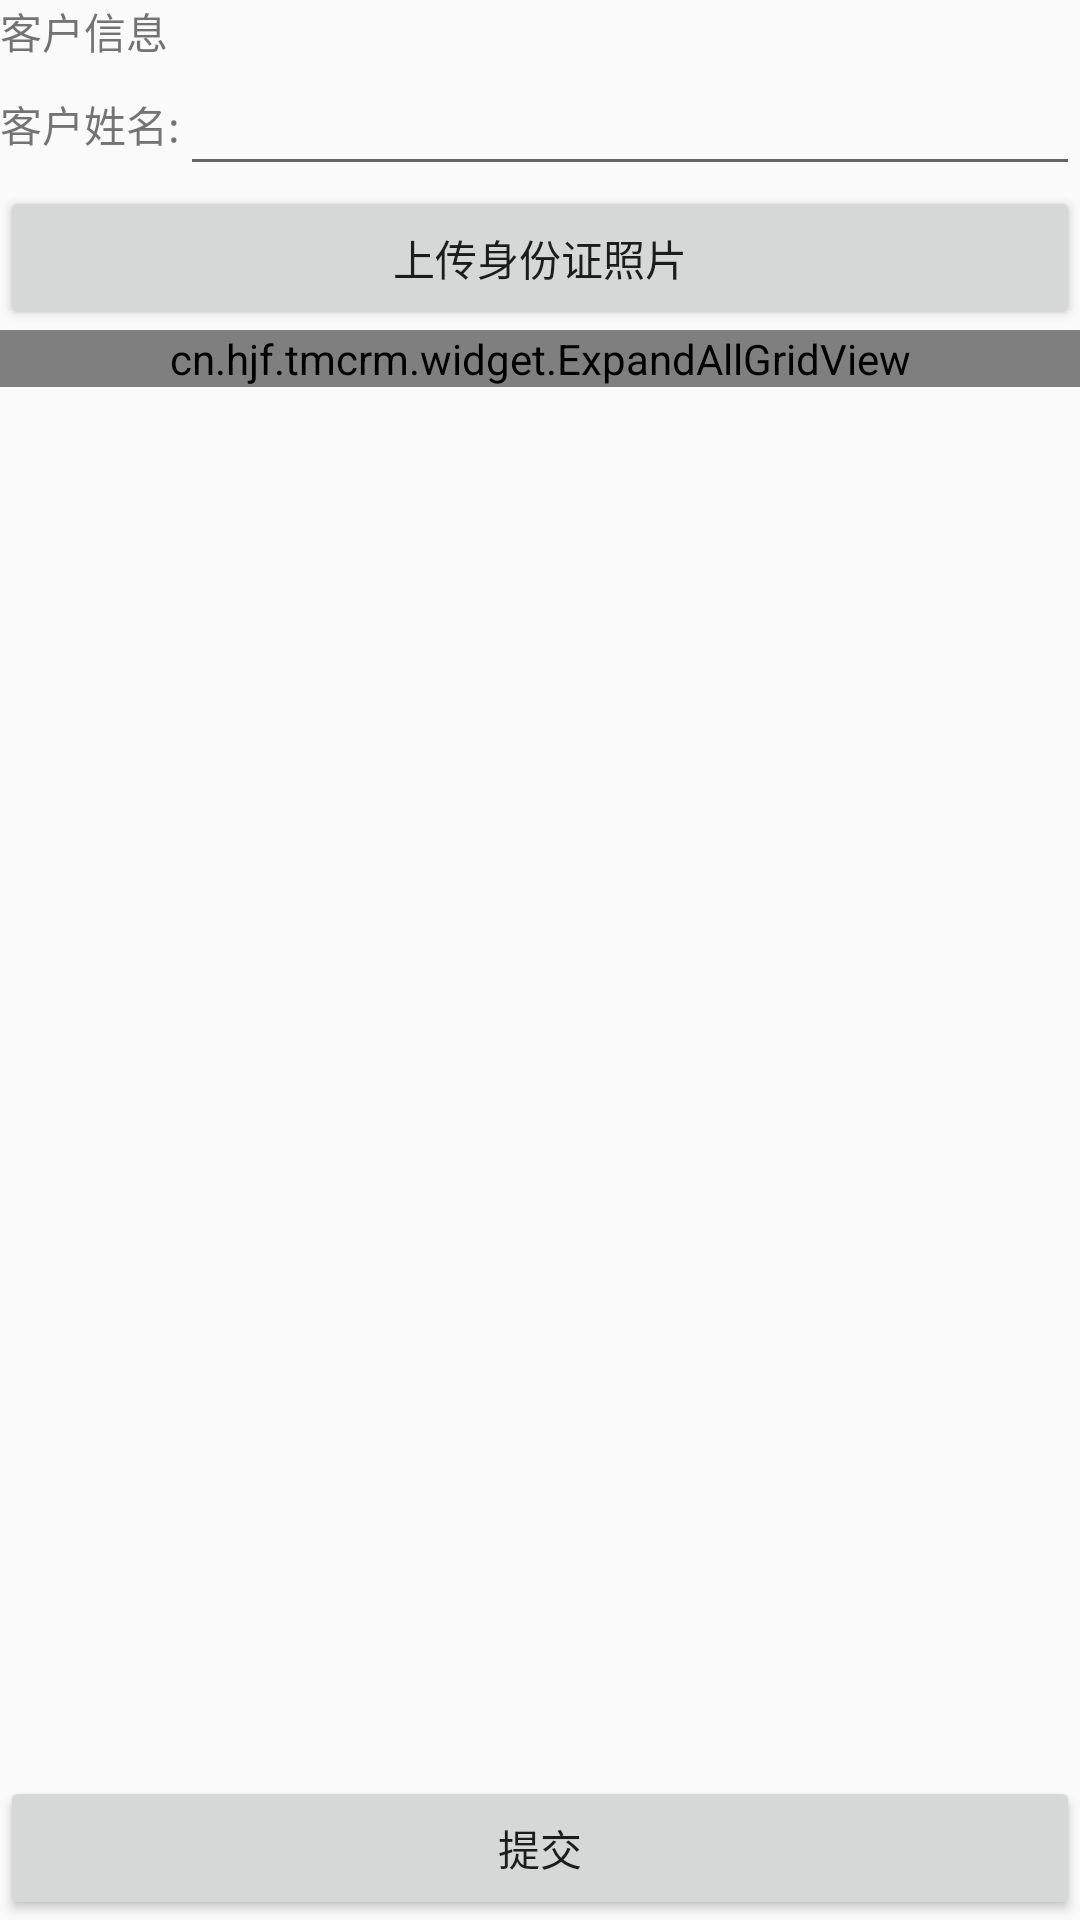

Layout XML and referenced resources for this Android screen:
<!-- AndroidManifest.xml: application theme AppTheme -->
<!-- res/layout/activity_edit_customer.xml -->
<?xml version="1.0" encoding="utf-8"?>
<RelativeLayout xmlns:android="http://schemas.android.com/apk/res/android"
                android:layout_width="match_parent"
                android:layout_height="match_parent"
                android:orientation="vertical">

    <ScrollView
            android:layout_width="match_parent"
            android:layout_height="match_parent"
            android:layout_above="@+id/btn_submit">

        <LinearLayout
                android:orientation="vertical"
                android:layout_width="match_parent"
                android:layout_height="match_parent">

            
            <include
                    layout="@layout/layout_customer_info"
                    android:layout_width="match_parent"
                    android:layout_height="wrap_content"/>
        </LinearLayout>

    </ScrollView>

    <Button
            android:id="@+id/btn_submit"
            android:layout_width="match_parent"
            android:layout_height="wrap_content"
            android:layout_alignParentBottom="true"
            android:text="提交"/>

</RelativeLayout>
<!-- res/layout/layout_customer_info.xml (included above) -->
<?xml version="1.0" encoding="utf-8"?>
<LinearLayout xmlns:android="http://schemas.android.com/apk/res/android"
              android:layout_width="match_parent"
              android:layout_height="match_parent"
              android:orientation="vertical">

    <TextView
            android:layout_width="match_parent"
            android:layout_height="wrap_content"
            android:text="客户信息"/>

    <LinearLayout
            android:layout_width="match_parent"
            android:layout_height="wrap_content"
            android:gravity="center"
            android:orientation="horizontal">

        <TextView
                android:layout_width="wrap_content"
                android:layout_height="wrap_content"
                android:text="客户姓名:"/>

        <EditText
                android:id="@+id/et_customer"
                android:layout_width="match_parent"
                android:layout_height="wrap_content"/>
    </LinearLayout>

    <LinearLayout
            android:layout_width="match_parent"
            android:layout_height="wrap_content"
            android:gravity="center"
            android:orientation="vertical">

        <Button
                android:id="@+id/btn_upload_id_card"
                android:layout_width="match_parent"
                android:layout_height="wrap_content"
                android:text="上传身份证照片"/>

        <cn.hjf.tmcrm.widget.ExpandAllGridView
                android:id="@+id/egv_id_card"
                android:layout_width="match_parent"
                android:layout_height="wrap_content"
                android:numColumns="4"/>
    </LinearLayout>
</LinearLayout>
<!-- resources referenced by this layout -->
<resources>
  <style name="AppTheme" parent="Base.Theme.AppCompat.Light.DarkActionBar">
          
          <item name="colorPrimary">@color/colorPrimary</item>
          <item name="colorPrimaryDark">@color/colorPrimaryDark</item>
          <item name="colorAccent">@color/colorAccent</item>
      </style>
  <!-- not gathered from this repository: default colours our renderer supplied (Android Studio template values) -->
  <color name="colorPrimary">#FF6200EE</color>
  <color name="colorPrimaryDark">#FF3700B3</color>
  <color name="colorAccent">#FF03DAC5</color>
</resources>
